Run: headless pygame with SDL's dummy video driver; simulated clock (each Clock.tick advances the game by its frame time, no real sleeping); random seed 0; keys injected as events and as key.get_pressed() state; no mouse input; restart key R tapped at the start of phases 3 and 4.
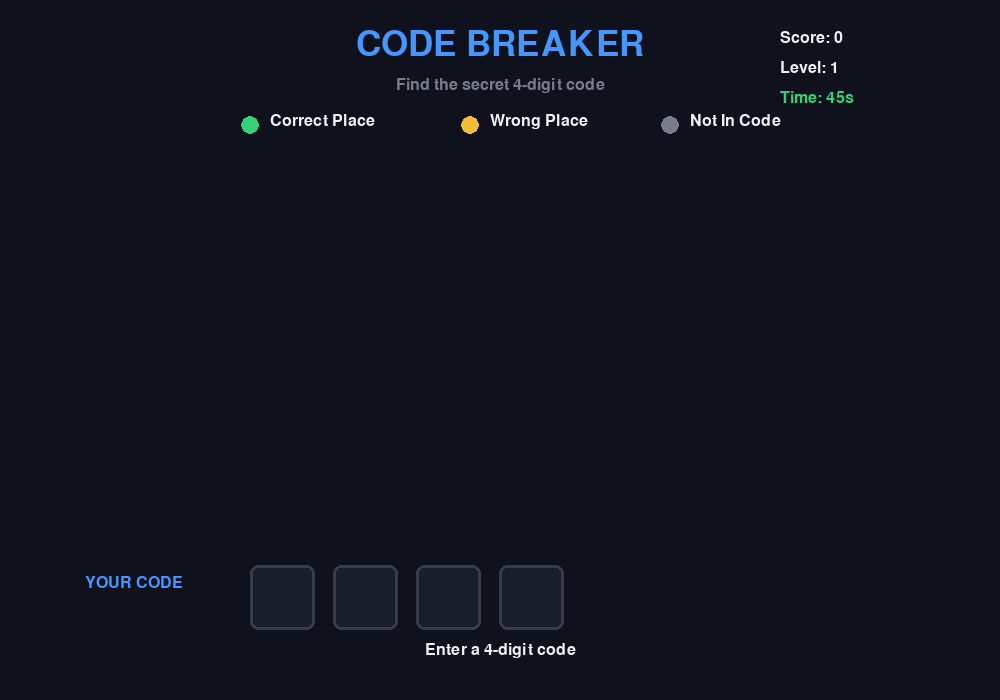
Frame 1 of 4 · flips 1–60 · no input
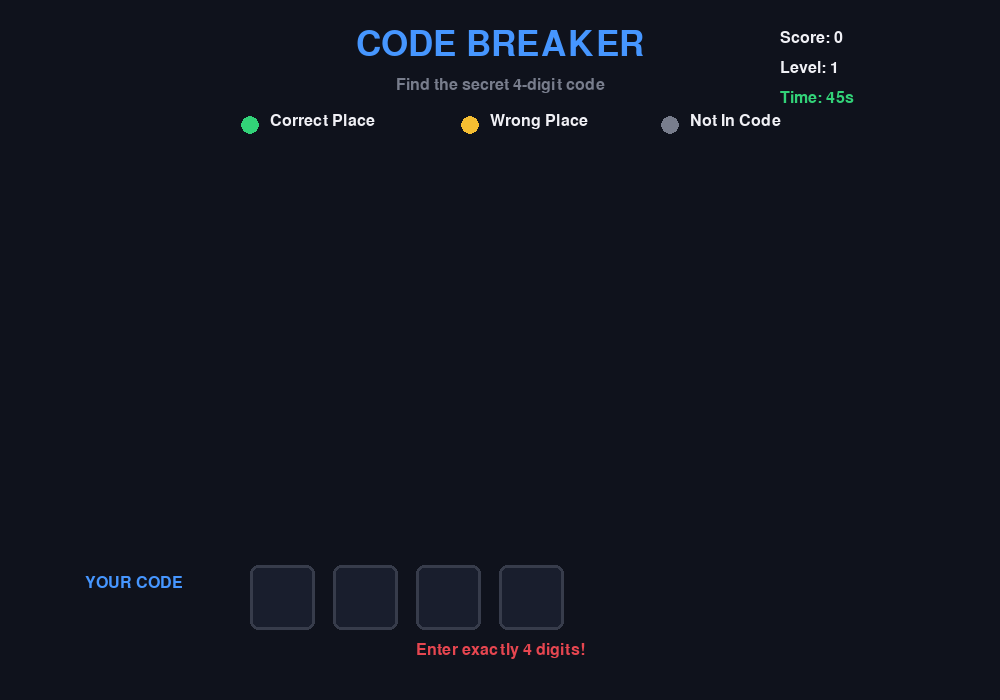
Frame 2 of 4 · flips 61–180 · tapped SPACE, RETURN · held RIGHT (→), D
Frame 3 of 4 · flips 181–300 · tapped R · held DOWN (↓), S · screen same as frame 1, image omitted
Frame 4 of 4 · flips 301–420 · tapped R · held LEFT (←), A, UP (↑), W · screen unchanged from frame 3, image omitted

The pygame program that drew these frames:

import pygame
import random
import time
import sys

pygame.init()

# =========================
# WINDOW
# =========================
WIDTH, HEIGHT = 1000, 700
screen = pygame.display.set_mode((WIDTH, HEIGHT))
pygame.display.set_caption("CODE BREAKER - Hacking Puzzle")

clock = pygame.time.Clock()

# =========================
# COLORS
# =========================
BG = (15, 18, 28)
PANEL = (25, 30, 45)
WHITE = (240, 240, 245)
GRAY = (120, 125, 140)
DARK_GRAY = (55, 60, 75)

GREEN = (50, 210, 120)
YELLOW = (245, 190, 50)
RED = (230, 70, 80)
BLUE = (70, 150, 255)
PURPLE = (170, 90, 240)

BLACK = (0, 0, 0)

# =========================
# FONTS
# =========================
FONT_BIG = pygame.font.Font(None, 64)
FONT_TITLE = pygame.font.Font(None, 52)
FONT_MEDIUM = pygame.font.Font(None, 32)
FONT_SMALL = pygame.font.Font(None, 24)
FONT_TINY = pygame.font.Font(None, 20)

# =========================
# GAME SETTINGS
# =========================
MAX_ATTEMPTS = 8

# =========================
# CREATE SECRET
# =========================
def create_secret():
    digits = list("0123456789")

    while True:
        random.shuffle(digits)
        code = "".join(digits[:4])

        # First digit should not be 0
        if code[0] != "0":
            return code


# =========================
# CHECK GUESS
# =========================
def check_guess(secret, guess):
    """
    Returns:
        exact   -> correct digit + correct position
        wrong   -> correct digit + wrong position
        absent  -> digit not present
    """

    result = []

    for i in range(4):
        if guess[i] == secret[i]:
            result.append("exact")

        elif guess[i] in secret:
            result.append("wrong")

        else:
            result.append("absent")

    return result


# =========================
# TEXT DRAW FUNCTION
# =========================
def draw_text(text, font, color, x, y, center=False):
    surface = font.render(text, True, color)

    if center:
        rect = surface.get_rect(center=(x, y))
    else:
        rect = surface.get_rect(topleft=(x, y))

    screen.blit(surface, rect)


# =========================
# GENERATE BUTTON
# =========================
def draw_button(rect, text, color):
    pygame.draw.rect(screen, color, rect, border_radius=10)
    pygame.draw.rect(screen, WHITE, rect, 2, border_radius=10)

    draw_text(
        text,
        FONT_MEDIUM,
        WHITE,
        rect.centerx,
        rect.centery,
        center=True
    )


# =========================
# RESET GAME
# =========================
def reset_game():
    secret = create_secret()

    return {
        "secret": secret,
        "guess": "",
        "attempts": [],
        "score": 0,
        "level": 1,
        "start_time": time.time(),
        "game_over": False,
        "won": False,
        "message": "Enter a 4-digit code",
        "message_color": WHITE
    }


game = reset_game()


# =========================
# DRAW LEGEND
# =========================
def draw_legend():
    y = 125

    # Green
    pygame.draw.circle(screen, GREEN, (250, y), 9)
    draw_text(
        "Correct Place",
        FONT_SMALL,
        WHITE,
        270,
        y - 12
    )

    # Yellow
    pygame.draw.circle(screen, YELLOW, (470, y), 9)
    draw_text(
        "Wrong Place",
        FONT_SMALL,
        WHITE,
        490,
        y - 12
    )

    # Gray
    pygame.draw.circle(screen, GRAY, (670, y), 9)
    draw_text(
        "Not In Code",
        FONT_SMALL,
        WHITE,
        690,
        y - 12
    )


# =========================
# DRAW ATTEMPT
# =========================
def draw_attempt(guess, statuses, y, attempt_number):
    draw_text(
        f"{attempt_number}.",
        FONT_SMALL,
        GRAY,
        85,
        y + 18
    )

    start_x = 145
    box_size = 65
    gap = 18

    for i in range(4):

        x = start_x + i * (box_size + gap)

        # Digit box
        pygame.draw.rect(
            screen,
            PANEL,
            (x, y, box_size, box_size),
            border_radius=8
        )

        pygame.draw.rect(
            screen,
            WHITE,
            (x, y, box_size, box_size),
            2,
            border_radius=8
        )

        draw_text(
            guess[i],
            FONT_BIG,
            WHITE,
            x + box_size // 2,
            y + box_size // 2,
            center=True
        )

        # Status color
        if statuses[i] == "exact":
            color = GREEN
            label = "CORRECT"

        elif statuses[i] == "wrong":
            color = YELLOW
            label = "WRONG"

        else:
            color = GRAY
            label = "NO"

        # Status indicator
        pygame.draw.circle(
            screen,
            color,
            (x + box_size // 2, y + box_size + 13),
            7
        )

        # Status text
        draw_text(
            label,
            FONT_TINY,
            color,
            x + box_size // 2,
            y + box_size + 35,
            center=True
        )


# =========================
# DRAW CURRENT INPUT
# =========================
def draw_input():
    draw_text(
        "YOUR CODE",
        FONT_SMALL,
        BLUE,
        85,
        575
    )

    start_x = 250
    box_size = 65
    gap = 18

    for i in range(4):

        x = start_x + i * (box_size + gap)

        if i < len(game["guess"]):
            color = BLUE
        else:
            color = DARK_GRAY

        pygame.draw.rect(
            screen,
            PANEL,
            (x, 565, box_size, box_size),
            border_radius=8
        )

        pygame.draw.rect(
            screen,
            color,
            (x, 565, box_size, box_size),
            3,
            border_radius=8
        )

        if i < len(game["guess"]):
            draw_text(
                game["guess"][i],
                FONT_BIG,
                WHITE,
                x + box_size // 2,
                565 + box_size // 2,
                center=True
            )


# =========================
# DRAW GAME
# =========================
def draw_game():
    screen.fill(BG)

    # Title
    draw_text(
        "CODE BREAKER",
        FONT_TITLE,
        BLUE,
        WIDTH // 2,
        45,
        center=True
    )

    draw_text(
        "Find the secret 4-digit code",
        FONT_SMALL,
        GRAY,
        WIDTH // 2,
        85,
        center=True
    )

    draw_legend()

    # Score
    draw_text(
        f"Score: {game['score']}",
        FONT_SMALL,
        WHITE,
        780,
        30
    )

    draw_text(
        f"Level: {game['level']}",
        FONT_SMALL,
        WHITE,
        780,
        60
    )

    # Timer
    time_limit = max(20, 45 - (game["level"] - 1) * 3)

    elapsed = int(time.time() - game["start_time"])
    remaining = max(0, time_limit - elapsed)

    timer_color = GREEN

    if remaining <= 10:
        timer_color = RED

    draw_text(
        f"Time: {remaining}s",
        FONT_SMALL,
        timer_color,
        780,
        90
    )

    # Attempts
    y = 155

    for i, attempt in enumerate(game["attempts"]):

        draw_attempt(
            attempt["guess"],
            attempt["statuses"],
            y,
            i + 1
        )

        y += 62

    draw_input()

    # Message
    draw_text(
        game["message"],
        FONT_SMALL,
        game["message_color"],
        WIDTH // 2,
        650,
        center=True
    )

    pygame.display.flip()


# =========================
# NEXT LEVEL
# =========================
def next_level():
    game["level"] += 1
    game["score"] += 100

    game["secret"] = create_secret()
    game["guess"] = ""
    game["attempts"] = []
    game["start_time"] = time.time()
    game["message"] = "New level! Crack the code!"
    game["message_color"] = GREEN


# =========================
# SUBMIT GUESS
# =========================
def submit_guess():

    guess = game["guess"]

    if len(guess) != 4:
        game["message"] = "Enter exactly 4 digits!"
        game["message_color"] = RED
        return

    if len(set(guess)) != 4:
        game["message"] = "Digits must be different!"
        game["message_color"] = RED
        return

    statuses = check_guess(
        game["secret"],
        guess
    )

    game["attempts"].append({
        "guess": guess,
        "statuses": statuses
    })

    exact_count = statuses.count("exact")
    wrong_count = statuses.count("wrong")

    # WIN
    if exact_count == 4:

        game["score"] += 500
        game["message"] = "CODE CRACKED! Press N for next level."
        game["message_color"] = GREEN
        game["won"] = True

        return

    # Attempts finished
    if len(game["attempts"]) >= MAX_ATTEMPTS:

        game["message"] = (
            f"GAME OVER! Code was {game['secret']}. Press R to restart."
        )

        game["message_color"] = RED
        game["game_over"] = True

        return

    game["message"] = (
        f"{exact_count} correct place | "
        f"{wrong_count} wrong place"
    )

    game["message_color"] = WHITE

    game["guess"] = ""


# =========================
# MAIN LOOP
# =========================
running = True

while running:

    # Check timer
    if not game["game_over"] and not game["won"]:

        time_limit = max(
            20,
            45 - (game["level"] - 1) * 3
        )

        elapsed = int(
            time.time() - game["start_time"]
        )

        if elapsed >= time_limit:

            game["message"] = (
                f"TIME UP! Code was {game['secret']}. "
                f"Press R to restart."
            )

            game["message_color"] = RED
            game["game_over"] = True

    # Events
    for event in pygame.event.get():

        if event.type == pygame.QUIT:
            running = False

        elif event.type == pygame.KEYDOWN:

            # ESC
            if event.key == pygame.K_ESCAPE:
                running = False

            # Restart
            elif event.key == pygame.K_r:

                game = reset_game()

            # Next level
            elif event.key == pygame.K_n and game["won"]:

                next_level()

            # Only accept input during active game
            elif not game["game_over"] and not game["won"]:

                # Number keys
                if event.unicode.isdigit():

                    digit = event.unicode

                    # First digit cannot be zero
                    if len(game["guess"]) == 0 and digit == "0":
                        game["message"] = "First digit cannot be 0!"
                        game["message_color"] = RED

                    # No duplicate digits
                    elif digit in game["guess"]:

                        game["message"] = "Don't repeat digits!"
                        game["message_color"] = RED

                    # Maximum 4 digits
                    elif len(game["guess"]) < 4:

                        game["guess"] += digit
                        game["message"] = "Press ENTER to check"
                        game["message_color"] = WHITE

                # Backspace
                elif event.key == pygame.K_BACKSPACE:

                    game["guess"] = game["guess"][:-1]

                # Enter
                elif event.key == pygame.K_RETURN:

                    submit_guess()

    # Draw
    draw_game()

    clock.tick(60)


pygame.quit()
sys.exit()
